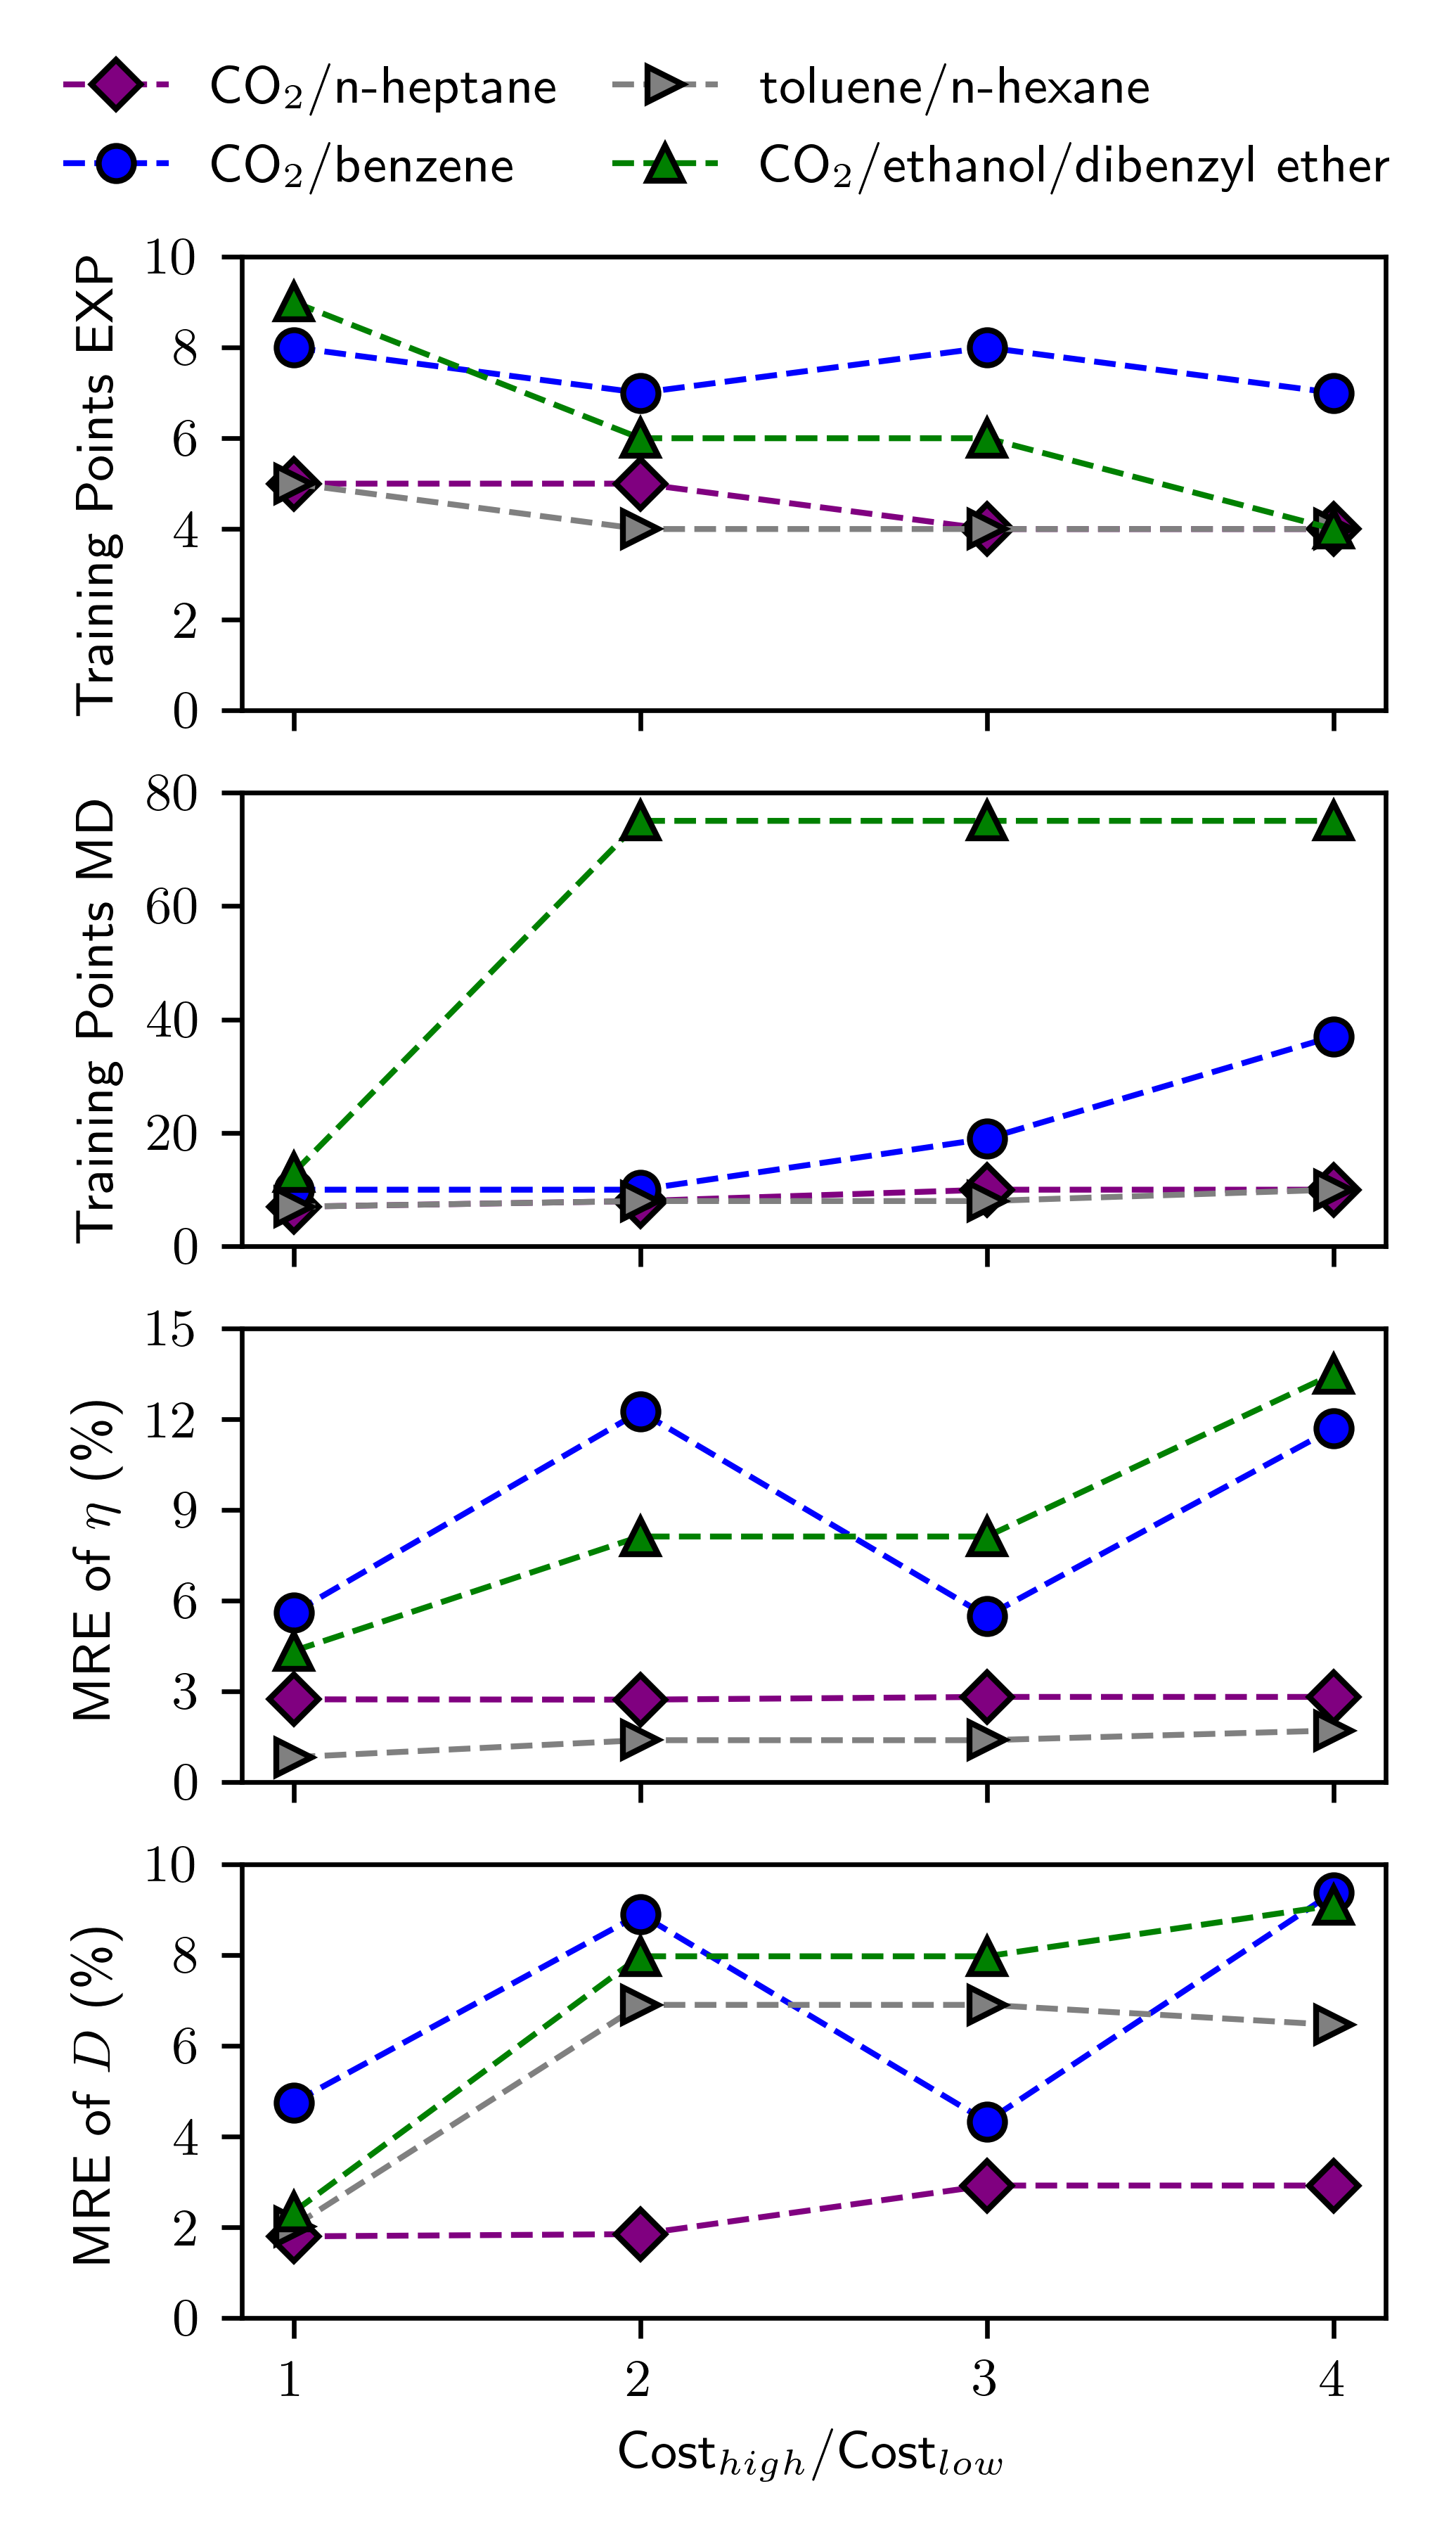

This figure's Python source:
import numpy as np
import matplotlib.pyplot as plt
import figstyle


fig, axs = plt.subplots(4, 1, figsize=(3.2, 5.4), dpi=300, constrained_layout=True)

axs[0].plot( [1,2,3,4] , [5,5,4,4], markeredgecolor='black', markersize=6, marker='D', linestyle='--', color='purple', label=r'CO$_2$/n-heptane')
axs[0].plot( [1,2,3,4] , [8,7,8,7], markeredgecolor='black', markersize=6, marker='o', linestyle='--', color='blue', label=r'CO$_2$/benzene') 
axs[0].plot( [1,2,3,4] , [5,4,4,4], markeredgecolor='black', markersize=6, marker='>', linestyle='--', color='gray', label=r'toluene/n-hexane') 
axs[0].plot( [1,2,3,4] , [9,6,6,4], markeredgecolor='black', markersize=6, marker='^', linestyle='--', color='green', label=r'CO$_2$/ethanol/'+'\n dibenzyl ether') 

axs[1].plot( [1,2,3,4] , [7,8,10,10], markeredgecolor='black', markersize=6, marker='D', linestyle='--', color='purple', label='')
axs[1].plot( [1,2,3,4] , [10,10,19,37], markeredgecolor='black', markersize=6, marker='o', linestyle='--', color='blue', label='') 
axs[1].plot( [1,2,3,4] , [7,8,8,10], markeredgecolor='black', markersize=6, marker='>', linestyle='--', color='gray', label='') 
axs[1].plot( [1,2,3,4] , [13,75,75,75], markeredgecolor='black', markersize=6, marker='^', linestyle='--', color='green', label='') 

axs[2].plot( [1,2,3,4] , [2.74,2.73,2.82,2.82], markeredgecolor='black', markersize=6, marker='D', linestyle='--', color='purple', label='')
axs[2].plot( [1,2,3,4] , [5.60,12.25,5.49,11.69], markeredgecolor='black', markersize=6, marker='o', linestyle='--', color='blue', label='') 
axs[2].plot( [1,2,3,4] , [0.83,1.39,1.39,1.71], markeredgecolor='black', markersize=6, marker='>', linestyle='--', color='gray', label='') 
axs[2].plot( [1,2,3,4] , [4.34,8.12,8.12,13.49], markeredgecolor='black', markersize=6, marker='^', linestyle='--', color='green', label='') 

axs[3].plot( [1,2,3,4] , [1.80,1.85,2.92,2.92], markeredgecolor='black', markersize=6, marker='D', linestyle='--', color='purple', label='')
axs[3].plot( [1,2,3,4] , [4.75,8.90,4.33,9.38], markeredgecolor='black', markersize=6, marker='o', linestyle='--', color='blue', label='') 
axs[3].plot( [1,2,3,4] , [2.02,6.90,6.90,6.46], markeredgecolor='black', markersize=6, marker='>', linestyle='--', color='gray', label='') 
axs[3].plot( [1,2,3,4] , [2.34,7.97,7.97,9.09], markeredgecolor='black', markersize=6, marker='^', linestyle='--', color='green', label='') 


axs[0].set_ylabel('Training Points EXP')
axs[1].set_ylabel('Training Points MD')
axs[2].set_ylabel(r'MRE of $\eta$ (\%)')
axs[3].set_ylabel(r'MRE of $D$ (\%)')

axs[3].set_xlabel(r'Cost$_{high}$/Cost$_{low}$')
 

axs[0].set_ylim(0,10)
axs[1].set_ylim(0,80)
axs[2].set_ylim(0,15)
axs[3].set_ylim(0,10)

axs[0].set_xticklabels([])
axs[1].set_xticklabels([])
axs[2].set_xticklabels([])

axs[0].set_yticks([0, 2, 4, 6, 8, 10])
axs[3].set_yticks([0, 2, 4, 6, 8, 10])
axs[1].set_yticks([0, 20, 40, 60, 80])
axs[2].set_yticks([0, 3, 6, 9, 12, 15])

axs[0].set_xticks([1, 2, 3, 4])
axs[1].set_xticks([1, 2, 3, 4])
axs[2].set_xticks([1, 2, 3, 4])
axs[3].set_xticks([1, 2, 3, 4])


from matplotlib.lines import Line2D
legend_elements = [
    Line2D([0], [0], marker='D', color='purple', label='CO$_2$/n-heptane',
           markerfacecolor='purple', markeredgecolor='black', markersize=6, linestyle='--'),
    Line2D([0], [0], marker='o', color='blue', label='CO$_2$/benzene',
           markerfacecolor='blue', markeredgecolor='black', markersize=6, linestyle='--'),
    Line2D([0], [0], marker='>', color='gray', label='toluene/n-hexane',
           markerfacecolor='gray', markeredgecolor='black', markersize=6, linestyle='--'),
    Line2D([0], [0], marker='^', color='green', label='CO$_2$/ethanol/dibenzyl ether',
           markerfacecolor='green', markeredgecolor='black', markersize=6, linestyle='--')
]
fig.legend(handles=legend_elements,
           loc='upper center',
           bbox_to_anchor=(0.5, 1.09),
           ncol=2)

fig.align_ylabels(axs[:])

plt.savefig('plot_AL_Cost.png', dpi=600) 



